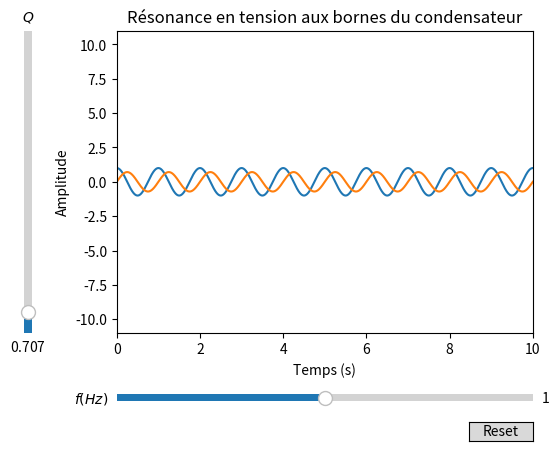

Reproduce this figure in Python.
#!/usr/bin/env python3
# -*- coding: utf-8 -*-
"""
Created on Sun Feb 13 19:03:33 2022
Résonance en tension aux bornes du condensateur avec Slider
@author: remimetzdorff
"""

import numpy as np
import matplotlib.pyplot as plt
from matplotlib.widgets import Slider, Button

omega0 = 2*np.pi
t = np.linspace(0,10*2*np.pi/omega0,10000)

def e(t,f):
    return np.cos(2*np.pi*f * t)

def h(f,Q):
    x = 2*np.pi*f/omega0
    return 1 / (1 - x**2 + 1j*x/Q)

def s(t,f,Q):
    H = h(f,Q)
    g = np.abs(H)
    phi = np.angle(H)
    return g * np.cos(2*np.pi*f * t + phi)

# Define initial parameters
init_freq = 1
init_Q    = 1 / np.sqrt(2)

# Create the figure and the line that we will manipulate
fig, ax = plt.subplots()
line_e, = plt.plot(t, e(t, init_freq))
line_s, = plt.plot(t, s(t, init_freq, init_Q))
ax.set_xlabel("Temps (s)")
ax.set_ylabel("Amplitude")
ax.set_xlim(0,10*2*np.pi/omega0)
ax.set_ylim(-2.5,2.5)
ax.set_title("Résonance en tension aux bornes du condensateur")

# adjust the main plot to make room for the sliders
plt.subplots_adjust(left=0.25, bottom=0.25)

# Make a horizontal slider to control the omega.
axfreq = plt.axes([0.25, 0.1, 0.65, 0.03])
freq_slider = Slider(
    ax=axfreq,
    label="$f (Hz)$",
    valmin=1e-4,
    valmax=2,
    valinit=init_freq,
)

# Make a vertically oriented slider to control the Q
axQ = plt.axes([0.1, 0.25, 0.0225, 0.63])
Q_slider = Slider(
    ax=axQ,
    label="$Q$",
    valmin=1e-4,
    valmax=10,
    valinit=init_Q,
    orientation="vertical"
)
ax.set_ylim(-1.1*Q_slider.valmax,1.1*Q_slider.valmax)

# The function to be called anytime a slider's value changes
def update(val):
    line_e.set_ydata(e(t, freq_slider.val))
    line_s.set_ydata(s(t, freq_slider.val, Q_slider.val))
    fig.canvas.draw_idle()

# register the update function with each slider
freq_slider.on_changed(update)
Q_slider.on_changed(update)

# Create a `matplotlib.widgets.Button` to reset the sliders to initial values.
resetax = plt.axes([0.8, 0.025, 0.1, 0.04])
button_reset = Button(resetax, 'Reset', hovercolor='0.975')

def reset(event):
    freq_slider.reset()
    Q_slider.reset()
button_reset.on_clicked(reset)

plt.show()